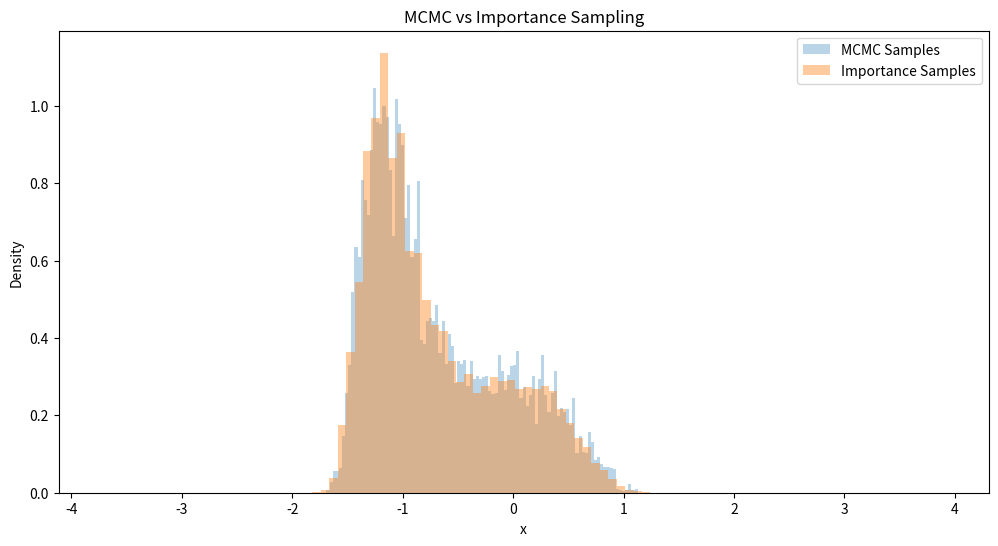

Reproduce this figure in Python.
import numpy as np
import matplotlib.pyplot as plt

def log_posterior(x, y):
    """
    Logarithm of the posterior distribution (up to a constant).
    """
    return -0.5 * ((y - x**3)**2 + x**2)

def rwm_sampler(y, num_samples, proposal_std, initial_x=0.0):

    samples = np.zeros(num_samples)
    x_current = initial_x
    accept_count = 0
    
    for i in range(num_samples):
        # Propose a new sample
        x_proposal = np.random.normal(x_current, proposal_std)
        
        # Calculate acceptance probability
        log_alpha = log_posterior(x_proposal, y) - log_posterior(x_current, y)
        alpha = np.exp(log_alpha)
        
        # Accept or reject
        if np.random.rand() < alpha:
            x_current = x_proposal
            accept_count += 1
        
        samples[i] = x_current
    
    acceptance_rate = accept_count / num_samples
    return samples, acceptance_rate

def importance_sampler(y, num_samples):
    """
    Importance sampler using the prior (Gaussian) as the proposal distribution.
    
    Parameters:
    - y: Observed value.
    - num_samples: Number of samples to draw.
    
    Returns:
    - samples: Samples drawn from the prior (proposal distribution).
    - weights: Importance weights for the samples.
    """
    # Proposal distribution: Gaussian with mean 0, variance 1
    samples = np.random.normal(0, 1, num_samples)
    
    # Target (unnormalized posterior): exp(-0.5 * [(y - x^3)^2 + x^2])
    log_weights = -0.5 * ((y - samples**3)**2 + samples**2)
    
    # Proposal (prior) density: exp(-0.5 * x^2)
    log_proposal = -0.5 * samples**2
    
    # Importance weights
    log_importance_weights = log_weights - log_proposal
    importance_weights = np.exp(log_importance_weights - np.max(log_importance_weights))  # Normalize for numerical stability
    
    return samples, importance_weights

# Parameters
y = -2  # Observed value
num_samples = 10000  # Number of samples for both methods
proposal_std = 1  # Proposal standard deviation for MCMC
initial_x = 0.0  # Initial value for x in MCMC

# Run MCMC sampler
samples_mcmc, acceptance_rate = rwm_sampler(y, num_samples, proposal_std, initial_x)
print(f"MCMC Acceptance rate: {acceptance_rate:.2f}")

# Run Importance sampler
importance_samples, importance_weights = importance_sampler(y, num_samples)

# Normalize weights for plotting
normalized_weights = importance_weights / np.sum(importance_weights)

# Plot histograms for MCMC and Importance Sampling
plt.figure(figsize=(12, 6))

# MCMC samples
plt.hist(samples_mcmc, bins=100, density=True, alpha=0.3, label="MCMC Samples")

# Weighted histogram for Importance Sampling
plt.hist(importance_samples, bins=100, weights=normalized_weights, density=True, alpha=0.4, label="Importance Samples")

# Add legend and labels
plt.title("MCMC vs Importance Sampling")
plt.xlabel("x")
plt.ylabel("Density")
plt.legend()
plt.show()
